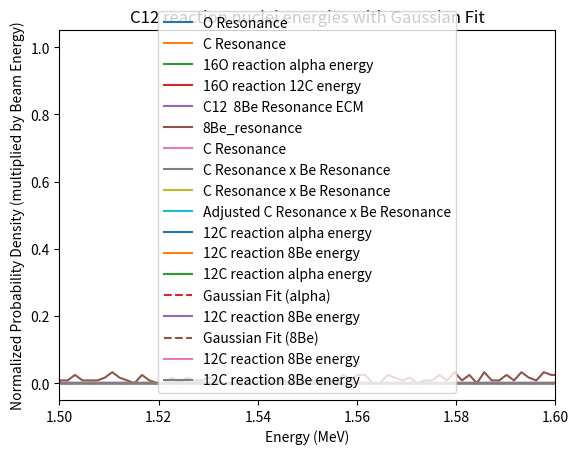

Write Python code to recreate this figure.
import numpy as np
from scipy.stats import skewnorm, cauchy
import matplotlib.pyplot as plt
from scipy.integrate import simpson as simps

def generate_normalized_lorentzian_data(E, E0, Gamma, beam_energy, Qvalue, num_samples=10000):
    # Generate random data from the Lorentzian distribution using the Cauchy distribution
    random_data = cauchy.rvs(loc=E0, scale=Gamma, size=num_samples)
    
    # Now, we normalize the random data to make sure the total area under the distribution is 1
    hist, bin_edges = np.histogram(random_data, bins=E, density=True)

    # Normalize the histogram (so the integral of the PDF is 1)
    hist /= simps(hist, dx=np.diff(bin_edges)[0])  # Use Simpson's rule to normalize the histogram
    
    # Interpolate beam energy to match the bin edges (to ensure compatibility)
    beam_energy_interp = np.interp(bin_edges[:-1], E, beam_energy)
    
    # Multiply by beam energy (interpolated to match the bin edges)
    hist = hist * beam_energy_interp
    
    return hist, bin_edges+Qvalue

def g(E, E0, Gamma, beam_energy, Qvalue, num_samples=10000):
    # Generate random data from the Lorentzian distribution using the Cauchy distribution
    random_data = cauchy.rvs(loc=E0, scale=Gamma, size=num_samples)
    
    # Now, we normalize the random data to make sure the total area under the distribution is 1
    hist, bin_edges = np.histogram(random_data, bins=E, density=True)

    # Normalize the histogram (so the integral of the PDF is 1)
    hist /= simps(hist, dx=np.diff(bin_edges)[0])  # Use Simpson's rule to normalize the histogram
    
    # Interpolate beam energy to match the bin edges (to ensure compatibility)
    beam_energy_interp = np.interp(bin_edges[:-1], E, beam_energy)
    
    # Multiply by beam energy (interpolated to match the bin edges)
    hist = hist
    return hist, bin_edges

dalton_to_MeV = 931.49410372
E = np.linspace(0, 15, 10000)

m = 9.85189
s = 10 * 27.52646648793018968603973917197436094284 / 1000
b = -1.8881705022515593572762782059726305306 / 1000

a = b / s  # Shape parameter for skewness
scale = s
loc = m

beam_energy = skewnorm.pdf(E, a, loc=loc, scale=scale)

O_16_mass_excess = -4.73700223 # MeV
C_12_mass_excess = 0 # MeV
Be_8_mass_excess = 4.941674 # MeV
alpha_mass_excess = 2.4249158715 # MeV

O_16_mass = 16*dalton_to_MeV+O_16_mass_excess
C_12_mass = 12*dalton_to_MeV+C_12_mass_excess
Be_8_mass = 8*dalton_to_MeV+Be_8_mass_excess
alpha_mass = 4*dalton_to_MeV+alpha_mass_excess

O_16_Qvalue = O_16_mass_excess - (C_12_mass_excess+alpha_mass_excess)
C_12_Qvalue = C_12_mass_excess - (Be_8_mass_excess+alpha_mass_excess)
Be_8_Qvalue = Be_8_mass_excess - (2*alpha_mass_excess)

O_resonance_energy =  9.84455 #MeV
O_resonance_gamma = 9.88 *10**(-9) #MeV

C_resonance_energy = 9.870 #MeV
C_resonance_gamma = 0.850

Be_resonance_energy = 3.031 #MeV
Be_resonance_gamma = 1.52315 #MeV

Be_ground_state_energy = 0 #MeV
Be_ground_state_gamma = 5.57 *10**(-3) #MeV

# Generate normalized Lorentzian distributions for each resonance, multiplied by beam energy
O_hist, O_bin_edges = generate_normalized_lorentzian_data(E, O_resonance_energy, O_resonance_gamma, beam_energy, O_16_Qvalue)
C_hist, C_bin_edges = generate_normalized_lorentzian_data(E, C_resonance_energy, C_resonance_gamma, beam_energy, C_12_Qvalue)
Be_hist, Be_bin_edges = g(E, Be_resonance_energy, Be_resonance_gamma, beam_energy, Be_8_Qvalue)
Be_gs_hist, Be_gs_bin_edges = g(E, Be_ground_state_energy, Be_ground_state_gamma, beam_energy, Be_8_Qvalue)

O_hist /= np.sum(O_hist)
C_hist /= np.sum(C_hist)
# Plot the normalized distributions multiplied by beam energy
plt.plot(O_bin_edges[:-1], O_hist, label="O Resonance")
plt.legend()
plt.xlabel('Energy (MeV)')
plt.ylabel('Normalized Probability Density (multiplied by Beam Energy)')
plt.title('Energy in CMS distribution (16O)')
plt.xlim(2.6, 2.8)
plt.savefig('plot', dpi=500)
plt.show()

plt.plot(C_bin_edges[:-1], C_hist, label="C Resonance")
plt.legend()
plt.xlabel('Energy (MeV)')
plt.ylabel('Normalized Probability Density (multiplied by Beam Energy)')
plt.title('Energy in CMS distribution (12C)')
plt.xlim(2, 2.6)
plt.show()

O_reaction_alpha_mass = O_bin_edges[:-1]*C_12_mass/(C_12_mass+alpha_mass)
O_reaction_C_mass = O_bin_edges[:-1]*alpha_mass/(C_12_mass+alpha_mass)

plt.plot(O_reaction_alpha_mass, O_hist, label = "16O reaction alpha energy")
plt.plot(O_reaction_C_mass, O_hist, label = "16O reaction 12C energy")
plt.legend()
plt.xlabel('Energy (MeV)')
plt.ylabel('Normalized Probability Density (multiplied by Beam Energy)')
plt.title('O16 reaction nuclei energies')
plt.xlim(0, 2.5)
plt.show()


C_reaction_Be_ECM = C_bin_edges[:-1] * Be_8_mass / (C_12_mass + Be_8_mass)
C_hist_multiplication_ECM = C_hist * C_reaction_Be_ECM

# Plot the result
plt.plot(C_reaction_Be_ECM, C_hist_multiplication_ECM, label="C12  8Be Resonance ECM")
plt.legend()
plt.xlabel('Energy (MeV)')
plt.ylabel('Multiplied Probability Density')
plt.title('C12 x Be Resonance Distribution')
plt.xlim(0, 2.5)
plt.show()

plt.plot(Be_bin_edges[:-1], Be_hist/10, label = "8Be_resonance")
plt.plot(C_bin_edges[:-1], C_hist, label="C Resonance")
plt.xlim(1, 3)
plt.legend()
plt.xlabel('Energy (MeV)')
plt.ylabel('Normalized Probability Density (multiplied by Beam Energy)')
plt.title('Energy in CMS distribution (12C)')
plt.show()


# Multiply the C and Be histograms element-wise
multiplied_hist = C_hist * Be_hist

# Plot the result
plt.plot(C_bin_edges[:-1], multiplied_hist, label="C Resonance x Be Resonance")
plt.legend()
plt.xlabel('Energy (MeV)')
plt.ylabel('Multiplied Probability Density')
plt.title('Product of C12 and 8Be Resonance Distributions')
plt.xlim(1, 2.5)
plt.show()


# Multiply the C and Be histograms element-wise
multiplied_hist = C_hist * Be_gs_hist

# Plot the result
plt.plot(C_bin_edges[:-1], multiplied_hist, label="C Resonance x Be Resonance")
plt.legend()
plt.xlabel('Energy (MeV)')
plt.ylabel('Multiplied Probability Density')
plt.title('Product of C12 and 8Be Resonance Distributions')
plt.xlim(0, 2.5)
plt.show()




def lorentzian(E, E0, Gamma):
    return (1 / np.pi) * (Gamma / ((E - E0)**2 + Gamma**2))

# Calculate the Lorentzian for Be resonance and ground state (without beam energy)
Be_resonance_lorentzian = lorentzian(E, Be_resonance_energy, Be_resonance_gamma)
Be_ground_state_lorentzian = lorentzian(E, Be_ground_state_energy, Be_ground_state_gamma)
# Trim the longer Lorentzian distributions to match the length of C_hist
Be_resonance_lorentzian = Be_resonance_lorentzian[:len(C_hist)]
Be_ground_state_lorentzian = Be_ground_state_lorentzian[:len(C_hist)]

# Adjust C_hist based on the resonance and ground state contributions
C_hist_adjusted = C_hist * (Be_resonance_lorentzian + Be_ground_state_lorentzian)

# Multiply the adjusted C_hist with Be_hist (which already includes beam energy considerations)
multiplied_hist_adjusted = C_hist_adjusted * Be_hist

# Plot the result
plt.plot(C_bin_edges[:-1], multiplied_hist_adjusted, label="Adjusted C Resonance x Be Resonance")
plt.legend()
plt.xlabel('Energy (MeV)')
plt.ylabel('Multiplied Probability Density')
plt.title('Product of Adjusted C12 and Be8 Resonance Distributions (without beam energy)')
plt.xlim(2, 2.5)
plt.show()


C_reaction_alpha_mass = C_bin_edges[:-1] * Be_8_mass / (Be_8_mass + alpha_mass)
C_reaction_Be_mass = C_bin_edges[:-1] * alpha_mass / (Be_8_mass + alpha_mass)

plt.plot(C_reaction_alpha_mass, multiplied_hist_adjusted, label = "12C reaction alpha energy")
plt.plot(C_reaction_Be_mass, multiplied_hist_adjusted, label = "12C reaction 8Be energy")
plt.legend()
plt.xlabel('Energy (MeV)')
plt.ylabel('Normalized Probability Density (multiplied by Beam Energy)')
plt.title('C12 reaction nuclei energies')
plt.xlim(0, 2.5)
plt.show()













from scipy.stats import norm

# Fit Gaussian to the C_reaction_alpha_mass and C_reaction_Be_mass data
mu_alpha, sigma_alpha = norm.fit(C_reaction_alpha_mass)
mu_Be, sigma_Be = norm.fit(C_reaction_Be_mass)

# Print the fitted parameters for both Gaussian distributions
print(f"Gaussian fit for C_reaction_alpha_mass:")
print(f"Mean: {mu_alpha}, Standard Deviation: {sigma_alpha}")

print(f"\nGaussian fit for C_reaction_Be_mass:")
print(f"Mean: {mu_Be}, Standard Deviation: {sigma_Be}")

# Plot the Gaussian fit on the existing reaction energy plots
x_vals = np.linspace(min(C_reaction_alpha_mass), max(C_reaction_alpha_mass), 1000)
y_vals_alpha = norm.pdf(x_vals, mu_alpha, sigma_alpha)

x_vals_Be = np.linspace(min(C_reaction_Be_mass), max(C_reaction_Be_mass), 1000)
y_vals_Be = norm.pdf(x_vals_Be, mu_Be, sigma_Be)

# Plot the results
plt.plot(C_reaction_alpha_mass, multiplied_hist_adjusted, label="12C reaction alpha energy")
plt.plot(x_vals, y_vals_alpha * np.max(multiplied_hist_adjusted), label="Gaussian Fit (alpha)", linestyle="--")

plt.plot(C_reaction_Be_mass, multiplied_hist_adjusted, label="12C reaction 8Be energy")
plt.plot(x_vals_Be, y_vals_Be * np.max(multiplied_hist_adjusted), label="Gaussian Fit (8Be)", linestyle="--")

plt.legend()
plt.xlabel('Energy (MeV)')
plt.ylabel('Normalized Probability Density (multiplied by Beam Energy)')
plt.title('C12 reaction nuclei energies with Gaussian Fit')
plt.xlim(0, 2.5)
plt.show()





plt.plot(C_reaction_Be_mass, multiplied_hist_adjusted, label="12C reaction 8Be energy")

plt.legend()
plt.xlabel('Energy (MeV)')
plt.ylabel('Normalized Probability Density (multiplied by Beam Energy)')
plt.title('C12 reaction nuclei energies with Gaussian Fit')
plt.xlim(0.7, 0.8)
plt.savefig('16O_energies.png', dpi=500)
plt.show()

plt.plot(C_reaction_alpha_mass, multiplied_hist_adjusted, label="12C reaction 8Be energy")

plt.legend()
plt.xlabel('Energy (MeV)')
plt.ylabel('Normalized Probability Density (multiplied by Beam Energy)')
plt.title('C12 reaction nuclei energies with Gaussian Fit')
plt.xlim(1.5, 1.6)
plt.savefig('C12_energies.png', dpi=500)
plt.show()
